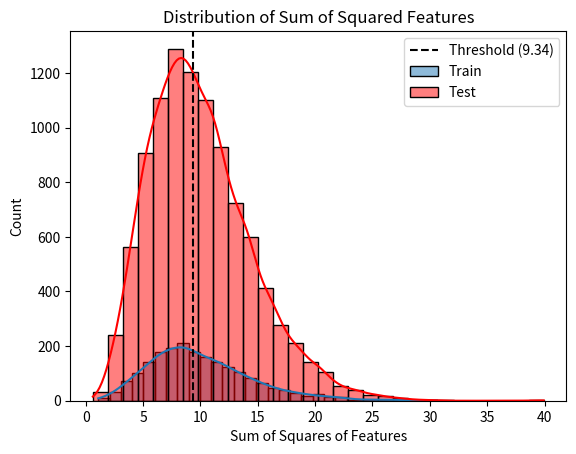

Reproduce this figure in Python.
import numpy as np
import pandas as pd
import matplotlib.pyplot as plt
import seaborn as sns
from scipy.stats import chi2

# Set seed for reproducibility
np.random.seed(42)

# Number of training and test samples
n_train, n_test = 2000, 10000
n_features = 10

# Generate standard normal features (X1, ..., X10)
X_train = np.random.randn(n_train, n_features)
X_test = np.random.randn(n_test, n_features)

# Compute sum of squared features
S_train = np.sum(X_train**2, axis=1)
S_test = np.sum(X_test**2, axis=1)

# Compute chi-square median threshold
threshold = chi2.median(df=n_features)  # 9.34 for df=10

# Assign labels based on threshold
y_train = np.where(S_train > threshold, 1, -1)
y_test = np.where(S_test > threshold, 1, -1)

# Convert to DataFrame (optional for easier handling)
train_df = pd.DataFrame(X_train, columns=[f'X{i+1}' for i in range(n_features)])
train_df['label'] = y_train

test_df = pd.DataFrame(X_test, columns=[f'X{i+1}' for i in range(n_features)])
test_df['label'] = y_test

# Plot histogram of sum of squares (for visualization)
sns.histplot(S_train, bins=30, kde=True, label="Train")
sns.histplot(S_test, bins=30, kde=True, label="Test", color='red')
plt.axvline(threshold, color='black', linestyle='dashed', label="Threshold (9.34)")
plt.legend()
plt.xlabel("Sum of Squares of Features")
plt.ylabel("Count")
plt.title("Distribution of Sum of Squared Features")
plt.show()